Labelled photos from "pic", an image-classification folder in RobinWenqian/Inceptionv3-pytorch-image-classification. The possible labels are: bush, car, grass, ground.

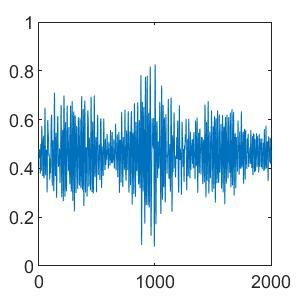
Label: ground

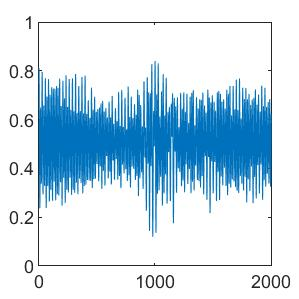
Label: bush

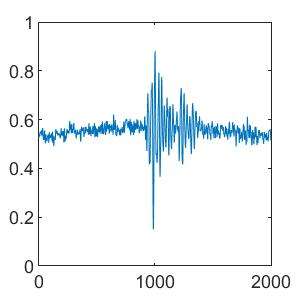
Label: car

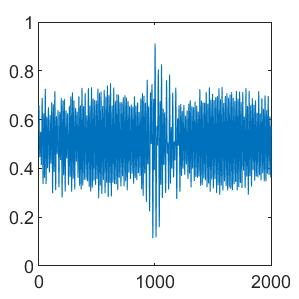
Label: bush

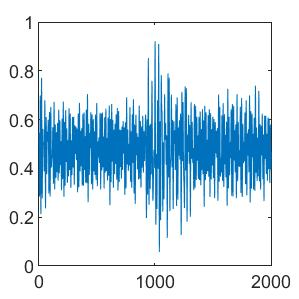
Label: grass

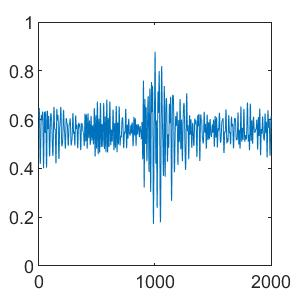
Label: grass
